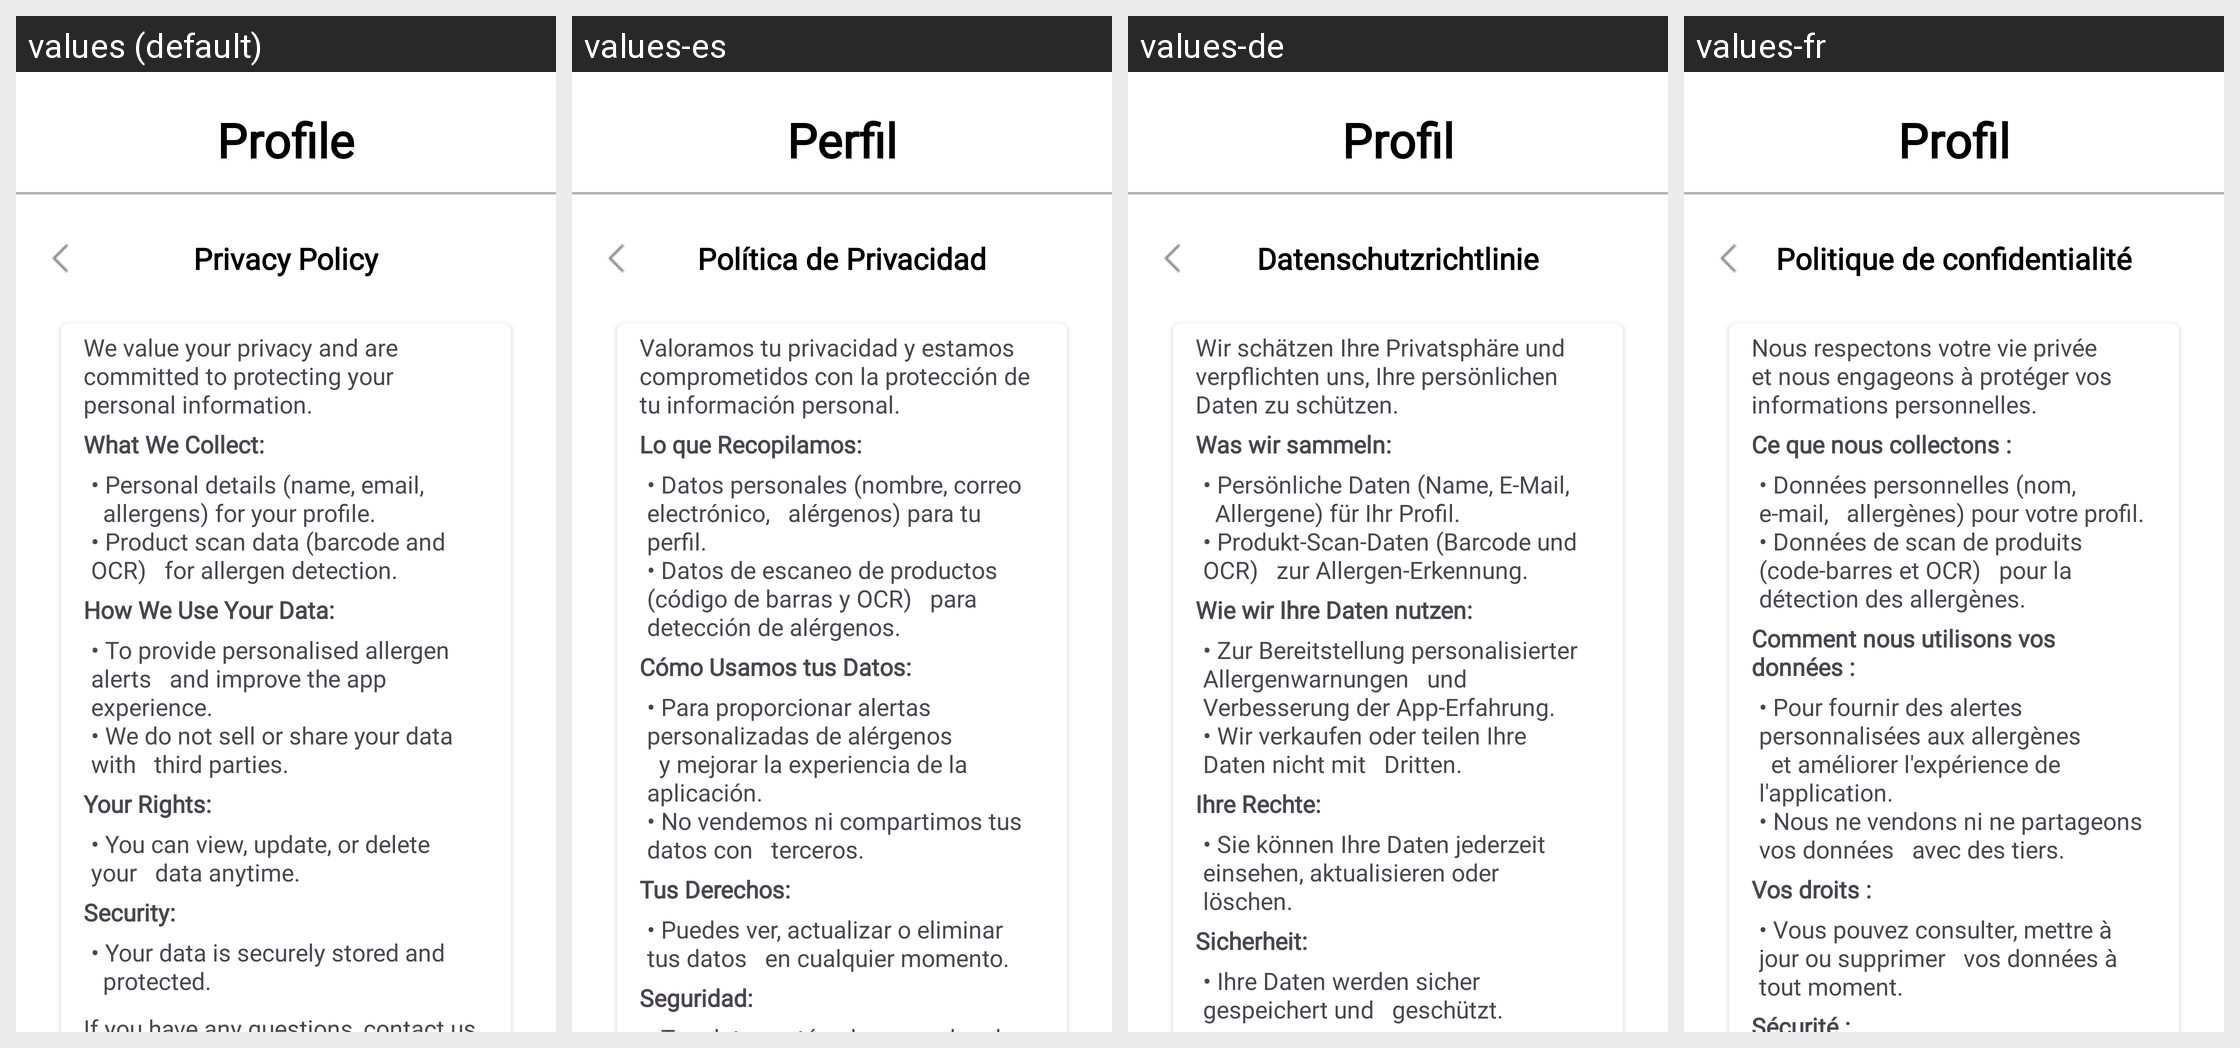

For this localized Android screen grid, give each drawn string resource with its value in every locale shown.
Android screen res/layout/fragment_privacy_policy.xml rendered under 4 locales, left to right: values (default), values-es, values-de, values-fr. Device: Nexus 5 (rendered at 1080×1920; each locale shown at half size, 540×960, under a caption strip naming it); theme Theme.FoodAllergenFinal.
Strings drawn on this screen, with the default value and each locale's value (text and hints the layout hard-codes, and strings that could not be matched under every locale, appear in the picture but are not listed):

profile
  values: Profile
  values-es: Perfil
  values-de: Profil
  values-fr: Profil

privacy_policy
  values: Privacy Policy
  values-es: Política de Privacidad
  values-de: Datenschutzrichtlinie
  values-fr: Politique de confidentialité

policy_1
  values: We value your privacy and are committed to protecting your personal information.
  values-es: Valoramos tu privacidad y estamos comprometidos con la protección de tu información personal.
  values-de: Wir schätzen Ihre Privatsphäre und verpflichten uns, Ihre persönlichen Daten zu schützen.
  values-fr: Nous respectons votre vie privée et nous engageons à protéger vos informations personnelles.

what_we_collect_label
  values: What We Collect:
  values-es: Lo que Recopilamos:
  values-de: Was wir sammeln:
  values-fr: Ce que nous collectons :

privacy_policy3
  values: • Personal details (name, email,   allergens) for your profile.
      • Product scan data (barcode and OCR)   for allergen detection.
  values-es: • Datos personales (nombre, correo electrónico,   alérgenos) para tu perfil.
      • Datos de escaneo de productos (código de barras y OCR)   para detección de alérgenos.
  values-de: • Persönliche Daten (Name, E-Mail,   Allergene) für Ihr Profil.
      • Produkt-Scan-Daten (Barcode und OCR)   zur Allergen-Erkennung.
  values-fr: • Données personnelles (nom, e-mail,   allergènes) pour votre profil.
      • Données de scan de produits (code-barres et OCR)   pour la détection des allergènes.

how_we_use_your_data_labal
  values: How We Use Your Data:
  values-es: Cómo Usamos tus Datos:
  values-de: Wie wir Ihre Daten nutzen:
  values-fr: Comment nous utilisons vos données :

privacy_policy5
  values: • To provide personalised allergen alerts   and improve the app experience.
      • We do not sell or share your data with   third parties.
  values-es: • Para proporcionar alertas personalizadas de alérgenos   y mejorar la experiencia de la aplicación.
      • No vendemos ni compartimos tus datos con   terceros.
  values-de: • Zur Bereitstellung personalisierter Allergenwarnungen   und Verbesserung der App-Erfahrung.
      • Wir verkaufen oder teilen Ihre Daten nicht mit   Dritten.
  values-fr: • Pour fournir des alertes personnalisées aux allergènes   et améliorer l'expérience de l'application.
      • Nous ne vendons ni ne partageons vos données   avec des tiers.

your_rights_labal
  values: Your Rights:
  values-es: Tus Derechos:
  values-de: Ihre Rechte:
  values-fr: Vos droits :

privacy_policy7
  values: • You can view, update, or delete your   data anytime.
  values-es: • Puedes ver, actualizar o eliminar tus datos   en cualquier momento.
  values-de: • Sie können Ihre Daten jederzeit einsehen, aktualisieren oder löschen.
  values-fr: • Vous pouvez consulter, mettre à jour ou supprimer   vos données à tout moment.

security_label
  values: Security:
  values-es: Seguridad:
  values-de: Sicherheit:
  values-fr: Sécurité :
